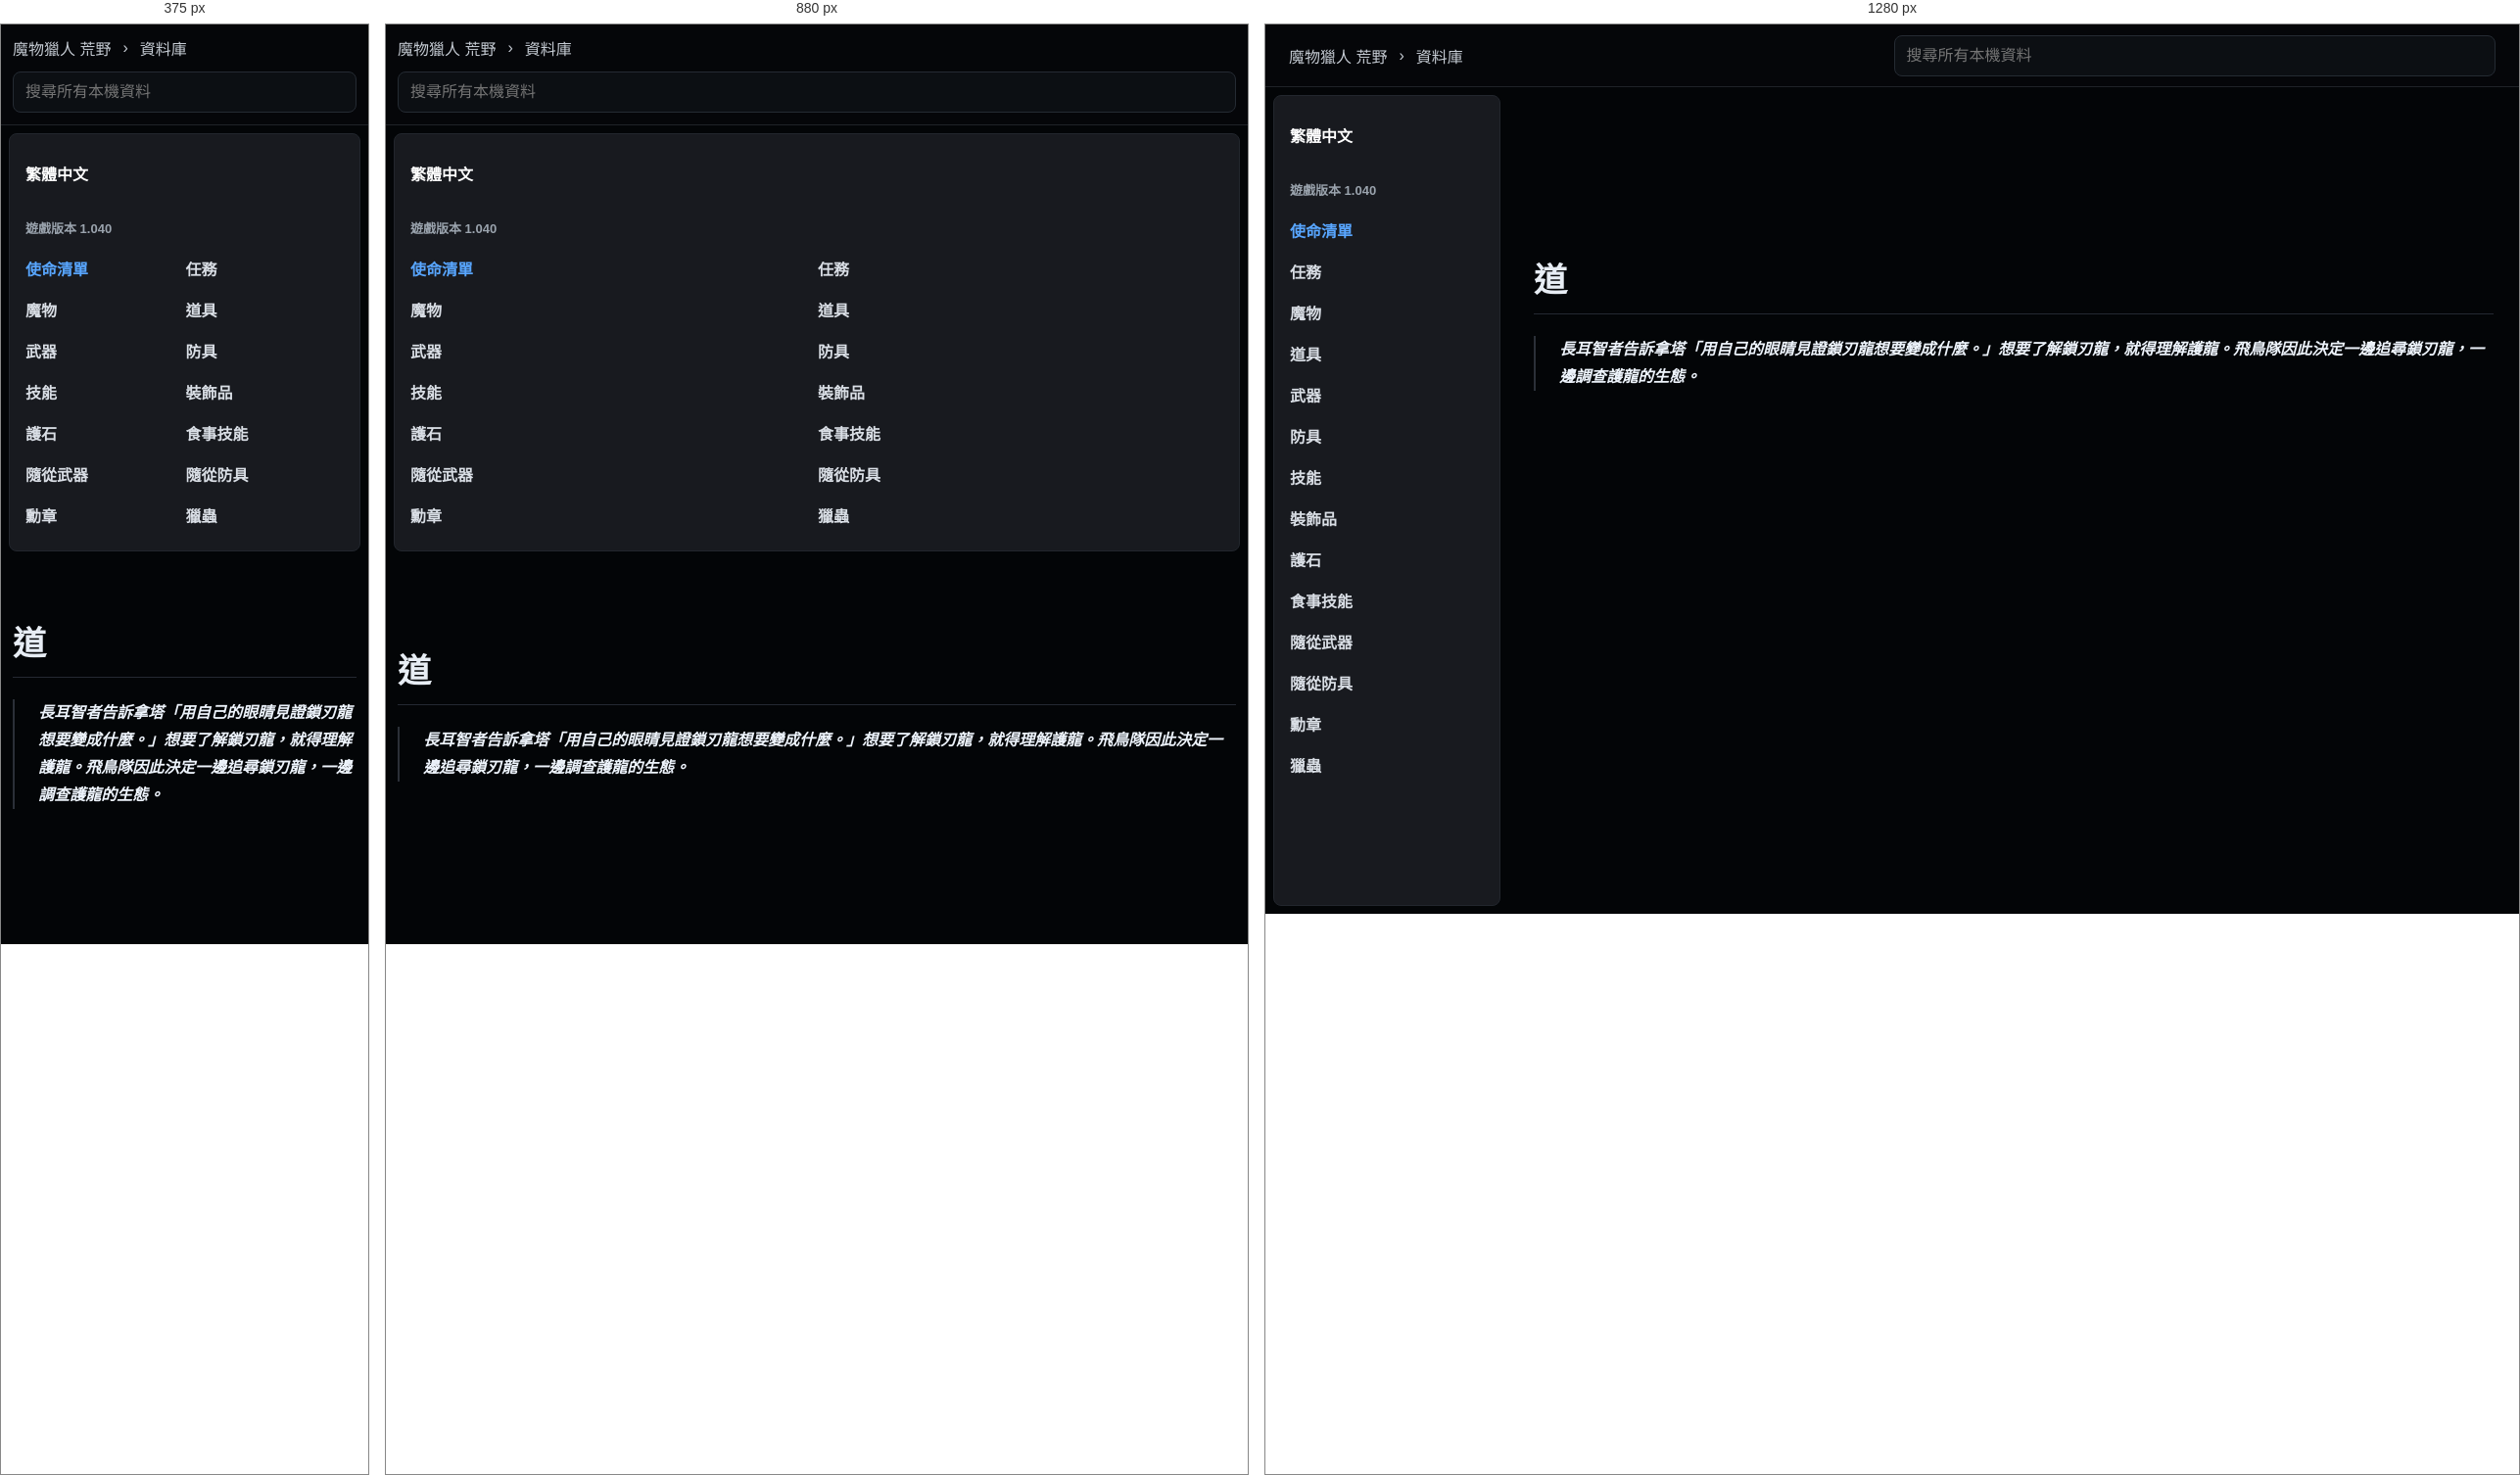
Rendered at 375 px, 880 px and 1280 px, left to right.

<!-- file: dao.html -->
<!doctype html>
<html lang="zh-Hant">
  <head>
    <meta charset="utf-8">
    <meta name="viewport" content="width=device-width, initial-scale=1">
    <title>道 | 荒野資料庫</title>
    <link rel="stylesheet" href="../../styles.css">
  </head>
  <body class="k-page">
    <header class="k-top">
      <div class="k-crumbs">
        <a href="../../index.html">魔物獵人 荒野</a>
        <span>›</span>
        <a href="../../database.html">資料庫</a>
      </div>
      <div class="k-global-search" data-search-root="../../">
        <input type="search" placeholder="搜尋所有本機資料" autocomplete="off" data-global-search-input>
        <div class="k-search-results" data-global-search-results hidden></div>
      </div>
    </header>
    <div class="k-shell">
      <aside class="k-sidebar">
        <div class="lang-badge">繁體中文</div>
        <div class="version">遊戲版本 1.040</div>
        <nav><a class="active" href="../../database-missions.html">使命清單</a><a class="" href="../../database-quests.html">任務</a><a class="" href="../../database-monsters.html">魔物</a><a class="" href="../../database-items.html">道具</a><a class="" href="../../database-weapons.html">武器</a><a class="" href="../../database-armor.html">防具</a><a class="" href="../../database-skills.html">技能</a><a class="" href="../../database-decorations.html">裝飾品</a><a class="" href="../../database-charms.html">護石</a><a class="" href="../../database-food-skills.html">食事技能</a><a class="" href="../../database-palico-weapons.html">隨從武器</a><a class="" href="../../database-palico-armor.html">隨從防具</a><a class="" href="../../database-awards.html">勳章</a><a class="" href="../../database-kinsects.html">獵蟲</a></nav>
      </aside>
      <main class="k-content">
          <article class="k-detail">
            <h1>道</h1>
            <div class="k-quotes"><blockquote>長耳智者告訴拿塔「用自己的眼睛見證鎖刃龍想要變成什麼。」想要了解鎖刃龍，就得理解護龍。飛鳥隊因此決定一邊追尋鎖刃龍，一邊調查護龍的生態。</blockquote></div>
          </article>
        </main>
    </div>
    <script src="../../app.js" defer></script>
  </body>
</html>


/* @media block from styles.css */
@media (max-width: 860px) {
  .topbar,
  .section-heading,
  .filters {
    align-items: stretch;
    flex-direction: column;
  }

  .topbar {
    justify-content: flex-start;
    min-height: 0;
    gap: 12px;
    padding: 12px 0;
  }

  .nav-links {
    overflow-x: auto;
    padding-bottom: 8px;
  }

  .hero {
    min-height: auto;
    grid-template-columns: 1fr;
    padding-top: 36px;
  }

  .field-map {
    min-height: 300px;
  }

  .quick-links,
  .guide-columns,
  .record-form,
  .sync-grid,
  .bow-guide-shell {
    grid-template-columns: 1fr;
  }

  .native-guide-head {
    align-items: stretch;
    flex-direction: column;
  }

  .wide {
    grid-column: auto;
  }

  .compact-search {
    max-width: none;
  }
}

/* @media block from styles.css */
@media (max-width: 860px) {
  .topbar .k-global-search {
    flex: 0 1 auto;
    max-width: none;
  }
}

/* @media block from styles.css */
@media (max-width: 900px) {
  .home-hero,
  .hero {
    grid-template-columns: 1fr;
  }

  .monster-showcase {
    width: 100%;
  }

  .showcase-grid {
    grid-template-columns: repeat(2, minmax(0, 1fr));
  }

  .k-top {
    align-items: stretch;
    flex-direction: column;
    padding: 12px;
  }

  .k-crumbs {
    min-width: 0;
  }

  .k-global-search {
    width: 100%;
  }

  .k-search-results {
    left: 0;
    right: auto;
    width: 100%;
  }

  .k-shell {
    grid-template-columns: 1fr;
  }

  .k-sidebar {
    position: static;
    height: auto;
  }

  .k-sidebar nav {
    grid-template-columns: repeat(2, minmax(0, 1fr));
  }

  .k-content {
    width: min(100% - 24px, 980px);
    margin-top: 32px;
  }

  .k-monsters-page .k-content {
    width: min(100% - 24px, 980px);
    margin-top: 32px;
  }

  .k-index-grid,
  .k-link-grid {
    grid-template-columns: 1fr;
  }

  .k-monsters-page .k-table tbody {
    grid-template-columns: 1fr;
  }

  .k-monster-hero {
    grid-template-columns: 1fr;
  }

  .k-monster-portrait {
    width: 124px;
    height: 124px;
  }
}